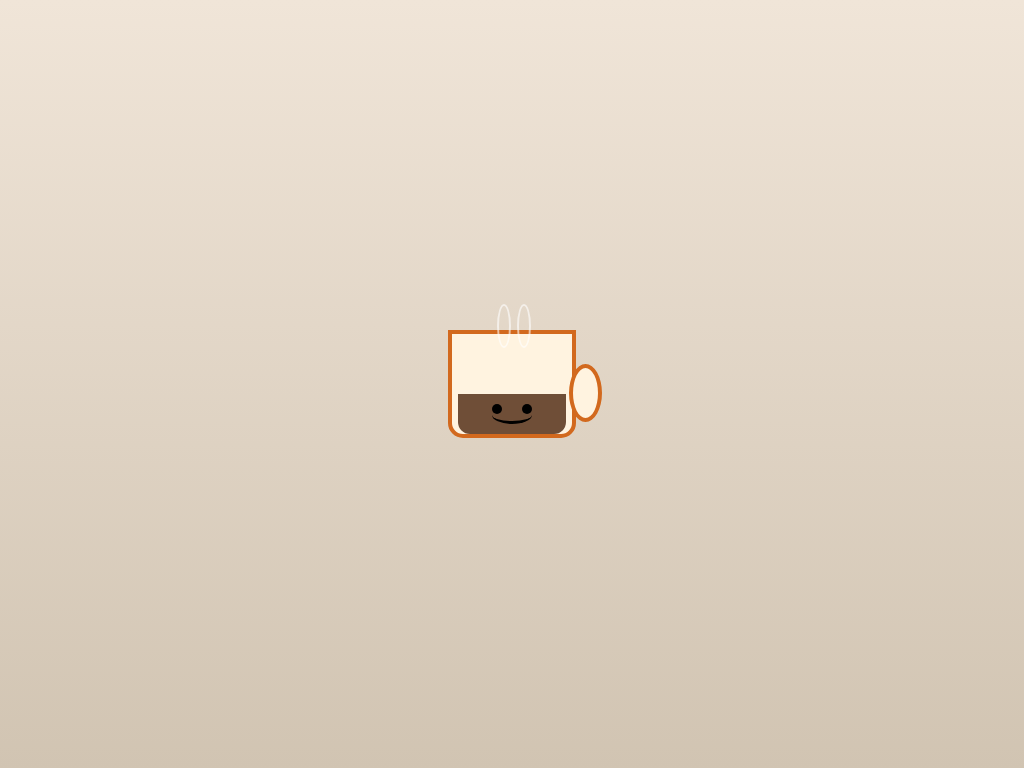

Write the HTML and CSS that draws this image.

<!DOCTYPE html>
<html lang="en">
<head>
<meta charset="UTF-8">
<meta name="viewport" content="width=device-width, initial-scale=1.0">
<title>CSS Coffee Cup - Angel Agarwal</title>
<style>
  body {
    margin: 0;
    height: 100vh;
    display: flex;
    justify-content: center;
    align-items: center;
    background: linear-gradient(#f0e5d8, #d1c4b2);
    overflow: hidden;
    font-family: sans-serif;
  }
  .cup {
    position: relative;
    width: 120px;
    height: 100px;
    background: #fff3e0;
    border-radius: 0 0 15px 15px;
    border: 4px solid #d2691e;
    display: flex;
    justify-content: center;
    align-items: flex-end;
    animation: tilt 3s ease-in-out infinite alternate;
    cursor: pointer;
  }
  .cup:hover {
    animation: wiggle 0.5s ease-in-out;
  }
  @keyframes tilt {
    0% { transform: rotate(0deg); }
    100% { transform: rotate(2deg); }
  }
  @keyframes wiggle {
    0% { transform: rotate(0deg); }
    25% { transform: rotate(-5deg); }
    50% { transform: rotate(5deg); }
    75% { transform: rotate(-5deg); }
    100% { transform: rotate(0deg); }
  }
  .handle {
    position: absolute;
    right: -30px;
    top: 30px;
    width: 25px;
    height: 50px;
    border: 4px solid #d2691e;
    border-radius: 50%;
    background: #fff3e0;
  }
  .coffee {
    width: 90%;
    height: 40%;
    background: #6f4e37;
    border-radius: 0 0 12px 12px;
    position: relative;
    overflow: hidden;
  }
  .steam {
    position: absolute;
    top: -30px;
    width: 10px;
    height: 40px;
    background: transparent;
    border-radius: 50%;
    left: 50%;
    transform: translateX(-50%);
    animation: rise 2s infinite;
  }
  .steam::before,
  .steam::after {
    content: '';
    position: absolute;
    width: 10px;
    height: 40px;
    border: 2px solid #fff;
    border-radius: 50%;
    opacity: 0.6;
    left: 0;
    top: 0;
    animation: rise 2s infinite;
  }
  .steam::after {
    left: -10px;
    animation-delay: 0.5s;
  }
  .steam::before {
    left: 10px;
    animation-delay: 1s;
  }
  @keyframes rise {
    0% { transform: translateX(-50%) translateY(0) scaleX(1); opacity: 0.4; }
    50% { transform: translateX(-50%) translateY(-20px) scaleX(1.2); opacity: 0.6; }
    100% { transform: translateX(-50%) translateY(-50px) scaleX(1.5); opacity: 0; }
  }
  .face {
    position: absolute;
    bottom: 20px;
    width: 100%;
    display: flex;
    justify-content: center;
    gap: 20px;
    align-items: center;
  }
  .eye {
    width: 10px;
    height: 10px;
    background: #000;
    border-radius: 50%;
    animation: blink 4s infinite;
  }
  @keyframes blink {
    0%, 90%, 100% { transform: scaleY(1); }
    95% { transform: scaleY(0.1); }
  }
  .smile {
    position: absolute;
    bottom: 10px;
    width: 40px;
    height: 15px;
    border-bottom: 3px solid #000;
    border-radius: 50%;
    left: 50%;
    transform: translateX(-50%);
  }
</style>
</head>
<body>
  <div class="cup">
    <div class="coffee"></div>
    <div class="steam"></div>
    <div class="handle"></div>
    <div class="face">
      <div class="eye"></div>
      <div class="eye"></div>
    </div>
    <div class="smile"></div>
  </div>
</body>
</html>
